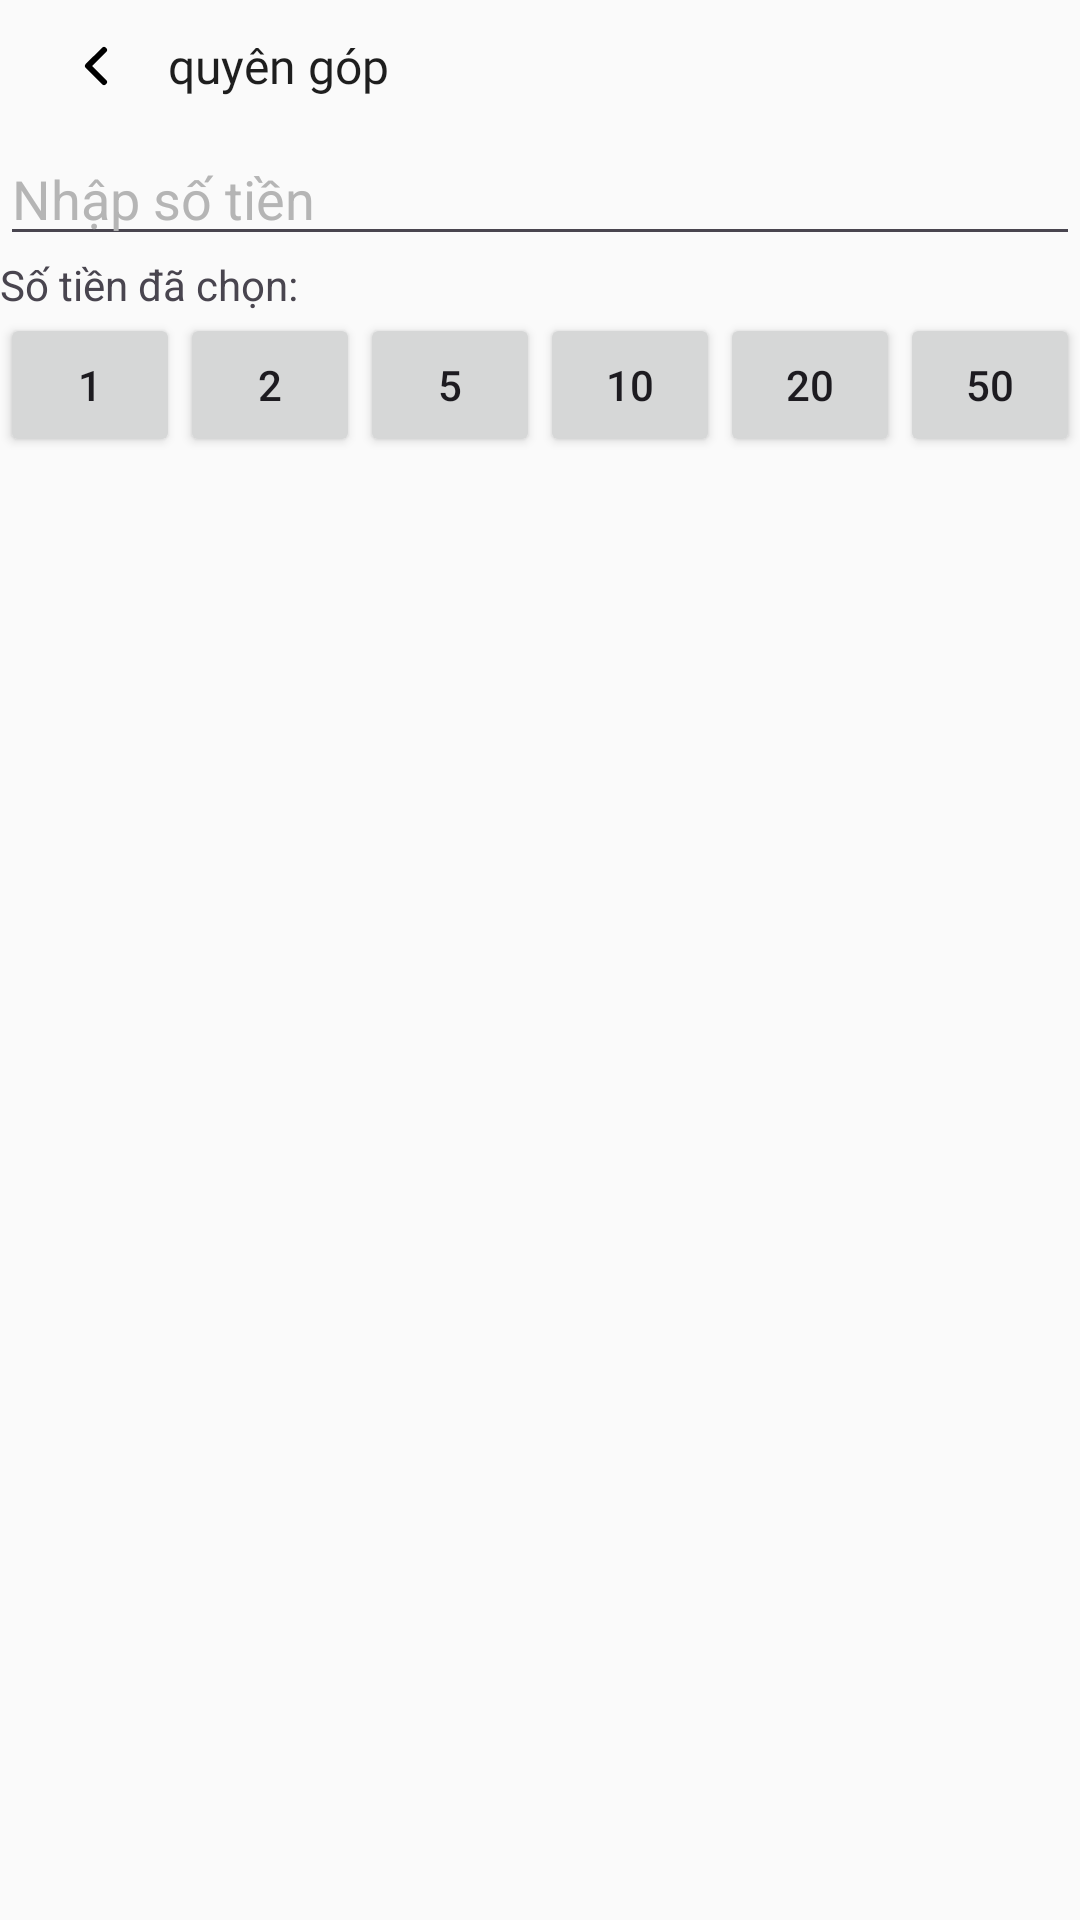

Write the Android layout XML for this screen, with the resource values it uses.
<!-- AndroidManifest.xml: application theme Theme.LittleClover -->
<!-- res/layout/fragment_donatng.xml -->
<?xml version="1.0" encoding="utf-8"?>
<LinearLayout xmlns:android="http://schemas.android.com/apk/res/android"
    xmlns:app="http://schemas.android.com/apk/res-auto"
    xmlns:tools="http://schemas.android.com/tools"
    android:layout_width="match_parent"
    android:layout_height="match_parent"
    tools:context=".fragments.MapFragment"
    android:orientation="vertical"
    android:fitsSystemWindows="true">

    <com.google.android.material.appbar.MaterialToolbar
        android:id="@+id/toolbar"
        android:layout_width="match_parent"
        android:layout_height="44dp"
        android:minHeight="?attr/actionBarSize"
        app:layout_constraintEnd_toEndOf="parent"
        app:layout_constraintStart_toStartOf="parent"
        app:layout_constraintTop_toTopOf="parent"
        android:layout_marginEnd="8dp">

        <ImageView
            android:layout_width="32dp"
            android:layout_height="32dp"
            android:src="@drawable/back"/>

        <TextView
            android:layout_width="wrap_content"
            android:layout_height="wrap_content"
            android:text="@string/donate"
            android:textColor="@color/notsoBlack"
            android:fontFamily="@font/lexendbold"
            android:textSize="16dp"
            android:layout_marginStart="@dimen/startend_margin"/>

    </com.google.android.material.appbar.MaterialToolbar>

    <LinearLayout xmlns:android="http://schemas.android.com/apk/res/android"
        android:layout_width="match_parent"
        android:layout_height="match_parent"
        android:orientation="vertical">

        <EditText
            android:id="@+id/editText"
            android:layout_width="match_parent"
            android:layout_height="wrap_content"
            android:hint="Nhập số tiền" />

        <TextView
            android:id="@+id/textView"
            android:layout_width="match_parent"
            android:layout_height="wrap_content"
            android:text="Số tiền đã chọn: " />

        <LinearLayout
            android:layout_width="match_parent"
            android:layout_height="wrap_content"
            android:orientation="horizontal">

            <Button
                android:id="@+id/button1"
                android:layout_width="0dp"
                android:layout_height="wrap_content"
                android:layout_weight="1"
                android:text="1" />

            <Button
                android:id="@+id/button2"
                android:layout_width="0dp"
                android:layout_height="wrap_content"
                android:layout_weight="1"
                android:text="2" />

            <Button
                android:id="@+id/button5"
                android:layout_width="0dp"
                android:layout_height="wrap_content"
                android:layout_weight="1"
                android:text="5" />

            <Button
                android:id="@+id/button10"
                android:layout_width="0dp"
                android:layout_height="wrap_content"
                android:layout_weight="1"
                android:text="10" />

            <Button
                android:id="@+id/button20"
                android:layout_width="0dp"
                android:layout_height="wrap_content"
                android:layout_weight="1"
                android:text="20" />

            <Button
                android:id="@+id/button50"
                android:layout_width="0dp"
                android:layout_height="wrap_content"
                android:layout_weight="1"
                android:text="50" />
        </LinearLayout>

    </LinearLayout>



</LinearLayout>
<!-- resources referenced by this layout -->
<resources>
  <color name="notsoBlack">#1e1e1e</color>
  <dimen name="startend_margin">24dp</dimen>
  <!-- drawable back (drawable) -->
  <vector xmlns:android="http://schemas.android.com/apk/res/android"
      android:width="24dp"
      android:height="24dp"
      android:viewportWidth="32"
      android:viewportHeight="32">
    <path
        android:pathData="M18.667,21.333L13.333,16L18.667,10.667"
        android:strokeLineJoin="round"
        android:strokeWidth="2"
        android:fillColor="#00000000"
        android:strokeColor="@color/black"
        android:strokeLineCap="round"/>
  </vector>
  <string name="donate">quyên góp</string>
  <style name="Theme.LittleClover" parent="Base.Theme.LittleClover" />
  <color name="black">#000000</color>
  <style name="Base.Theme.LittleClover" parent="Theme.Material3.Light.NoActionBar">
          
          
          <item name="colorPrimary">@color/green</item>
          <item name="colorOnPrimary">@color/absoluteWhite</item>
          <item name="colorPrimaryContainer">@color/absoluteWhite</item>
          <item name="colorOnPrimaryContainer">@color/absoluteWhite</item>
          <item name="colorPrimaryInverse">@color/absoluteWhite</item>
          <item name="android:statusBarColor">@color/white</item>
          <item name="colorOnBackground">@color/white</item>
          <item name="android:colorBackground">@color/white</item>
          <item name="colorOnSecondary">#d4f1ca</item>
          <item name="colorSecondary">@color/green</item>
          <item name="colorSecondaryContainer">#d4f1ca</item>
          <item name="android:textColorHint">@color/lightgray</item>
          <item name="editTextColor">@color/black</item>
          <item name="android:navigationBarDividerColor">@color/absoluteWhite</item>
      </style>
  <color name="green">#64B900</color>
  <color name="absoluteWhite">#ffffff</color>
  <color name="white">#fafafa</color>
  <color name="lightgray">#b5b5b5</color>
</resources>
